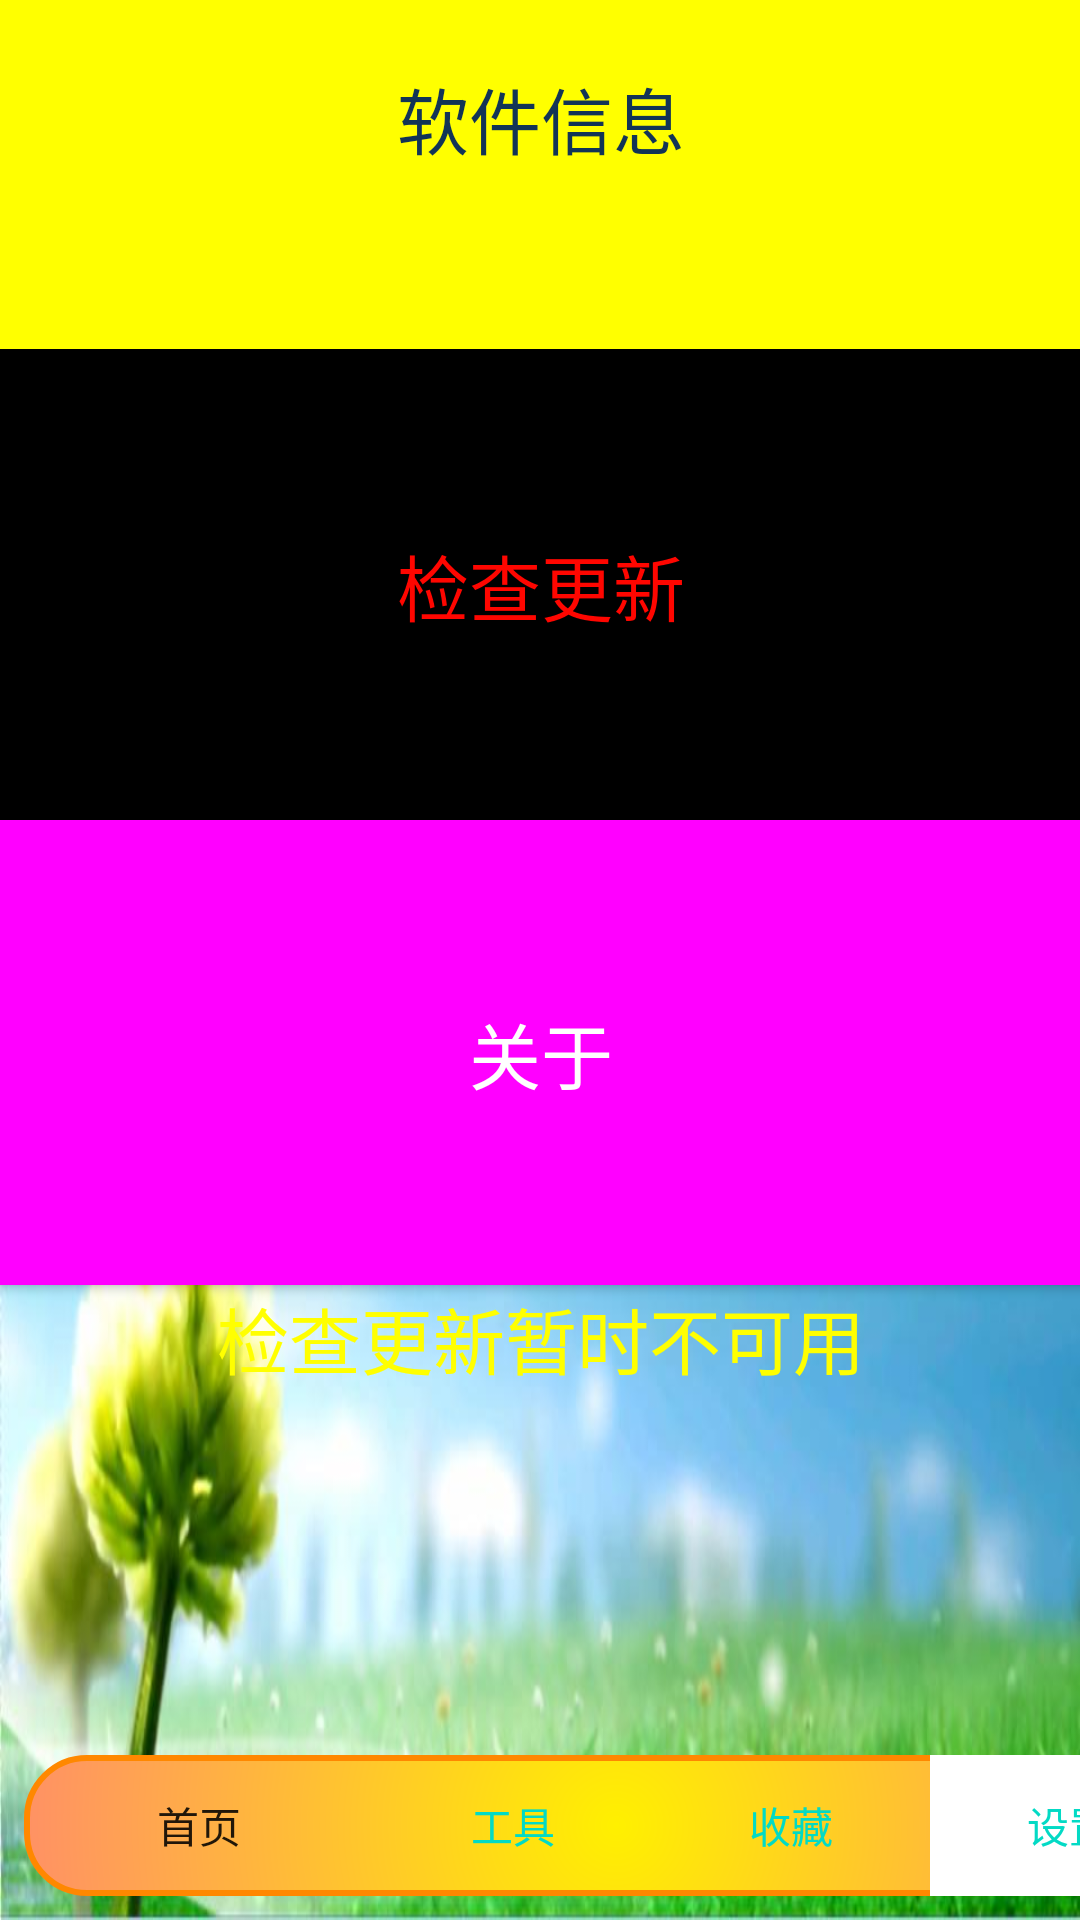

Android layout source for this screen:
<!-- AndroidManifest.xml: application theme AppTheme -->
<!-- res/layout/activity_setting.xml -->
<?xml version="1.0" encoding="utf-8"?>
<android.support.constraint.ConstraintLayout xmlns:android="http://schemas.android.com/apk/res/android"
    xmlns:app="http://schemas.android.com/apk/res-auto"
    xmlns:tools="http://schemas.android.com/tools"
    android:layout_width="match_parent"
    android:layout_height="match_parent"
    android:background="@drawable/wd"
    tools:context="com.example.yangbin.myapp.settingActivity">

    <LinearLayout
        android:id="@+id/linearLayout"
        android:layout_width="395dp"
        android:layout_height="47dp"
        android:layout_marginStart="8dp"
        android:layout_marginTop="8dp"
        android:layout_marginEnd="8dp"
        android:layout_marginBottom="8dp"
        android:background="@drawable/button_style"
        android:orientation="horizontal"
        app:layout_constraintBottom_toBottomOf="parent"
        app:layout_constraintEnd_toEndOf="parent"
        app:layout_constraintHorizontal_bias="0.0"
        app:layout_constraintStart_toStartOf="parent"
        app:layout_constraintTop_toTopOf="parent"
        app:layout_constraintVertical_bias="1.0">

        <Button
            android:id="@+id/home"
            style="?android:attr/buttonBarStyle"
            android:layout_width="wrap_content"
            android:layout_height="wrap_content"
            android:layout_weight="1"
            android:onClick="ReturnHome"
            android:text="@string/首页" />

        <Button
            android:id="@+id/tool"
            style="?android:attr/buttonBarButtonStyle"
            android:layout_width="wrap_content"
            android:layout_height="wrap_content"
            android:layout_weight="1"
            android:onClick="Tool"
            android:text="@string/工具" />

        <Button
            android:id="@+id/collect"
            style="?android:attr/buttonBarButtonStyle"

            android:layout_width="wrap_content"
            android:layout_height="wrap_content"
            android:layout_weight="1"
            android:onClick="Collect"
            android:text="@string/收藏" />

        <Button
            android:id="@+id/setting"
            style="?android:attr/buttonBarButtonStyle"
            android:layout_width="wrap_content"
            android:layout_height="wrap_content"
            android:layout_weight="1"
            android:background="#ffffff"
            android:text="@string/设置" />
    </LinearLayout>

    <LinearLayout
        android:layout_width="395dp"
        android:layout_height="661dp"
        android:layout_marginStart="8dp"
        android:layout_marginTop="8dp"
        android:layout_marginEnd="8dp"
        android:layout_marginBottom="8dp"
        android:orientation="vertical"
        app:layout_constraintBottom_toTopOf="@+id/linearLayout"
        app:layout_constraintEnd_toEndOf="parent"
        app:layout_constraintStart_toStartOf="parent"
        app:layout_constraintTop_toTopOf="parent">

        <Button
            android:textColor="#123456"
            android:background="#ffff00"
            android:id="@+id/button4"
            style="@style/Widget.AppCompat.Button"
            android:layout_width="match_parent"
            android:layout_height="154dp"
            android:onClick="Rjxx"
            android:text="@string/软件信息"
            android:textSize="24sp" />

        <Button

            android:id="@+id/button5"
            style="@android:style/Widget.Material.Light.Button.Small"
            android:layout_width="match_parent"
            android:layout_height="157dp"
            android:background="#000000"
            android:text="@string/检查更新"
            android:textColor="#ff0600"
            android:textSize="24sp"
            tools:targetApi="lollipop" />

        <Button
            android:id="@+id/button6"
            style="@style/Widget.AppCompat.Button"
            android:layout_width="match_parent"
            android:layout_height="155dp"
            android:background="#ff00ff"
            android:onClick="Gyu"
            android:text="@string/关于"
            android:textColor="#ffffff"
            android:textSize="24sp" />

        <TextView
            android:id="@+id/textView2"
            android:layout_width="match_parent"
            android:layout_height="83dp"
            android:text="@string/检查更新暂时不可用"
            android:textAlignment="center"
            android:textColor="#ffff00"
            android:textSize="24sp" />

    </LinearLayout>

</android.support.constraint.ConstraintLayout>
<!-- resources referenced by this layout -->
<resources>
  <!-- drawable button_style (drawable) -->
  <?xml version="1.0" encoding="utf-8"?>
  <shape xmlns:android="http://schemas.android.com/apk/res/android" android:shape="rectangle">
      <solid android:color="@android:color/black">
          
      </solid>
      <stroke
          android:width="2dp"
          android:color="@android:color/holo_orange_dark">
      </stroke>
  <corners
      android:bottomLeftRadius="20dp"
      android:bottomRightRadius="20dp"
      android:topLeftRadius="20dp"
      android:topRightRadius="20dp"
      android:radius="20dp">
  </corners>
  <gradient android:startColor="#fff000"
      android:centerColor="#ff00ff"
      android:endColor="#00ffff"
      android:gradientRadius="1000dp"
      android:type="radial"></gradient>
      <padding
          android:bottom="0dp"
          android:left="0dp"
          android:right="0dp"
          android:top="0dp">
      </padding>
  </shape>
  <!-- drawable wd: jpg bitmap (drawable, 43181 bytes) -->
  <style parent="Theme.AppCompat.Light.DarkActionBar" name="AppTheme">
      
      <item name="colorPrimary">@color/colorPrimary</item>
      <item name="colorPrimaryDark">@color/colorPrimaryDark</item>
      <item name="windowActionBar">false</item>
      <item name="windowNoTitle">true</item>
      <item name="colorAccent">@color/colorAccent</item>
  </style>
  <!-- not gathered from this repository: default colours our renderer supplied (Android Studio template values) -->
  <color name="colorPrimary">#FF6200EE</color>
  <color name="colorPrimaryDark">#FF3700B3</color>
  <color name="colorAccent">#FF03DAC5</color>
</resources>
